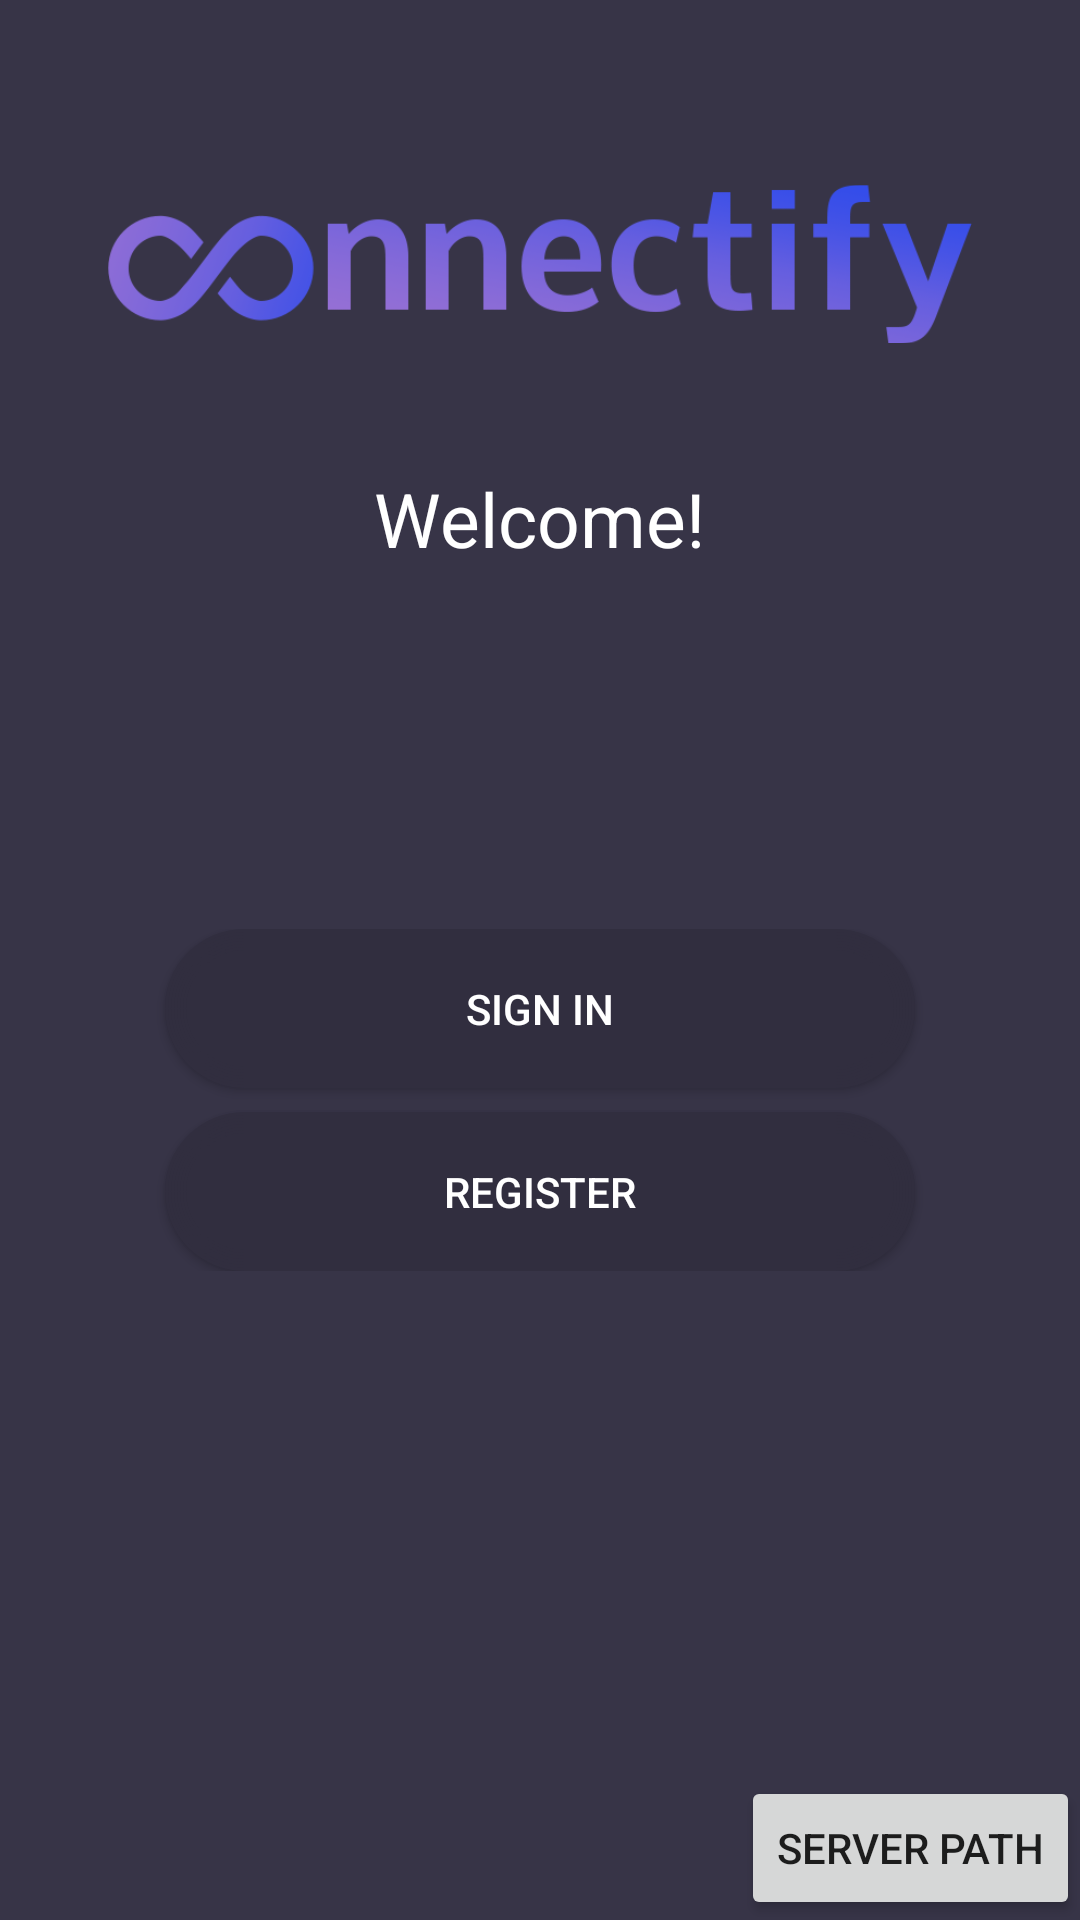

Write the Android layout XML for this screen, with the resource values it uses.
<!-- AndroidManifest.xml: application theme AppTheme -->
<!-- res/layout/activity_main.xml -->
<?xml version="1.0" encoding="utf-8"?>
<RelativeLayout xmlns:android="http://schemas.android.com/apk/res/android"
    xmlns:app="http://schemas.android.com/apk/res-auto"
    xmlns:tools="http://schemas.android.com/tools"
    android:layout_width="match_parent"
    android:layout_height="match_parent"
    android:background="@color/background"
    android:screenOrientation="portrait">
    <RelativeLayout
        android:layout_width="wrap_content"
        android:layout_height="wrap_content">

        <LinearLayout
            android:layout_width="match_parent"
            android:layout_height="wrap_content"
            android:id="@+id/logo_wrap"
            android:weightSum="100"
            android:gravity="center">
                <ImageView
                    android:layout_width="0dp"
                    android:layout_height="wrap_content"
                    android:src="@drawable/logo"
                    android:layout_weight="80"
                    android:layout_marginTop="10dp"
                />
        </LinearLayout>

        <RelativeLayout
            android:layout_width="match_parent"
            android:layout_height="wrap_content"
            android:layout_below="@id/logo_wrap"
            android:id="@+id/welcome">
            <TextView
                android:layout_width="wrap_content"
                android:layout_height="wrap_content"
                android:text="Welcome!"
                android:textColor="@color/white"
                android:textSize="25dp"
                android:layout_centerHorizontal="true"
            />
        </RelativeLayout>

        <LinearLayout
            android:layout_width="match_parent"
            android:layout_height="wrap_content"
            android:id="@+id/buttons"
            android:orientation="vertical"
            android:layout_below="@+id/welcome"
            android:gravity="center"
            android:layout_marginTop="120dp">
            <Button
                android:id="@+id/main_not_logged_login_btn"
                android:layout_width="250dp"
                android:layout_height="wrap_content"
                android:text="Sign In"
                android:background="@drawable/button"
                android:textColor="@color/white"
            />

            <Button
                android:layout_width="250dp"
                android:layout_height="wrap_content"
                android:text="Register"
                android:background="@drawable/button"
                android:textColor="@color/white"
                android:layout_marginTop="8dp"
            />
        </LinearLayout>
    </RelativeLayout>

    <Button
        android:id="@+id/server_path_btn"
        android:layout_width="wrap_content"
        android:layout_height="wrap_content"
        android:layout_alignParentBottom="true"
        android:layout_alignParentEnd="true"
        android:text="Server Path" />
</RelativeLayout>
<!-- resources referenced by this layout -->
<resources>
  <color name="background">#373447</color>
  <color name="white">#FFFFFF</color>
  <!-- drawable button: vector/xml drawable (drawable-v24, 2331 chars, omitted) -->
  <!-- drawable logo: png bitmap (drawable-v24, 46758 bytes) -->
  <style name="AppTheme" parent="Theme.AppCompat.Light.DarkActionBar">
          
          <item name="colorPrimary">@color/colorPrimary</item>
          <item name="colorPrimaryDark">@color/colorPrimaryDark</item>
          <item name="colorAccent">@color/colorAccent</item>
          <item name="windowActionBar">false</item>
          <item name="windowNoTitle">true</item>
      </style>
  <color name="colorPrimary">#373447</color>
  <color name="colorPrimaryDark">#312e3f</color>
  <color name="colorAccent">#b9b5cc</color>
</resources>
